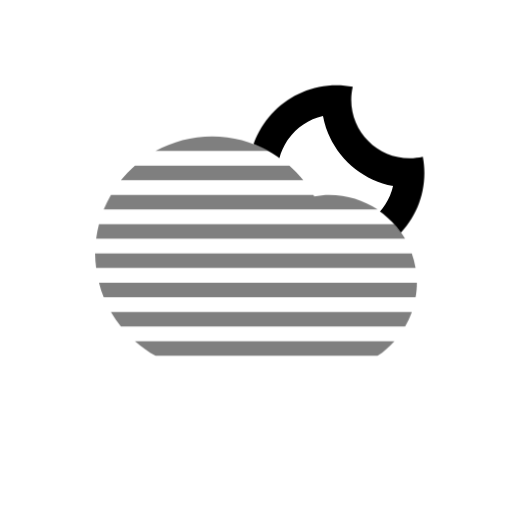
t = 0.00 s
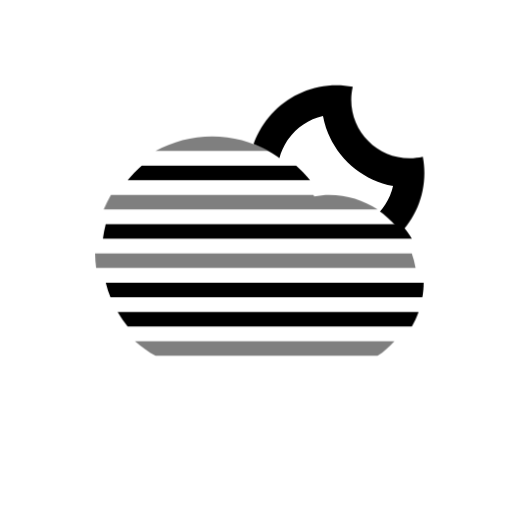
t = 6.00 s
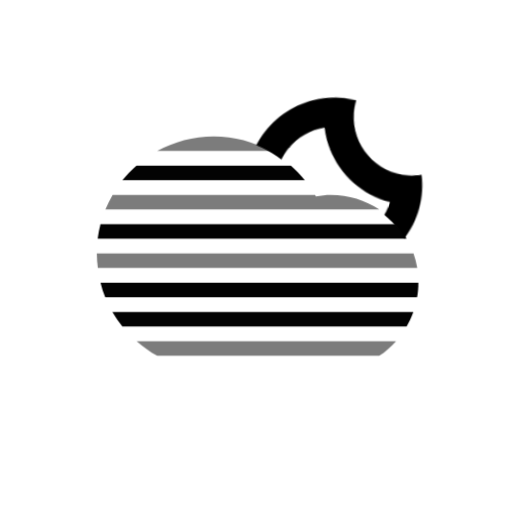
t = 6.75 s
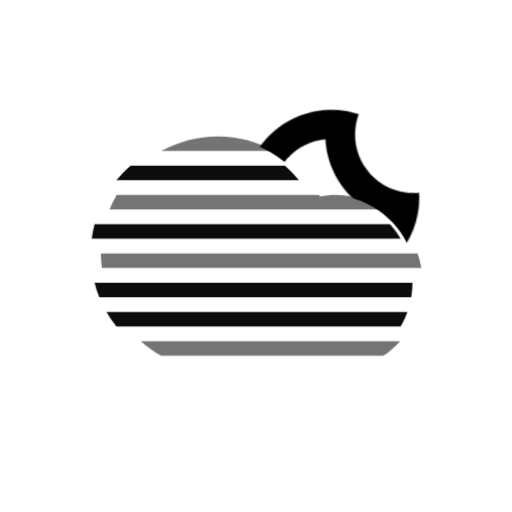
t = 7.50 s
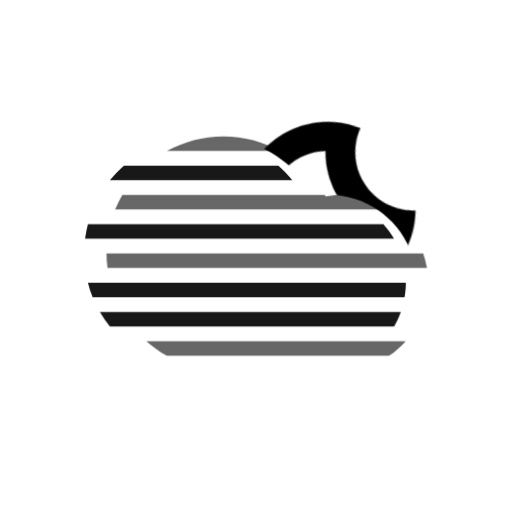
t = 8.25 s
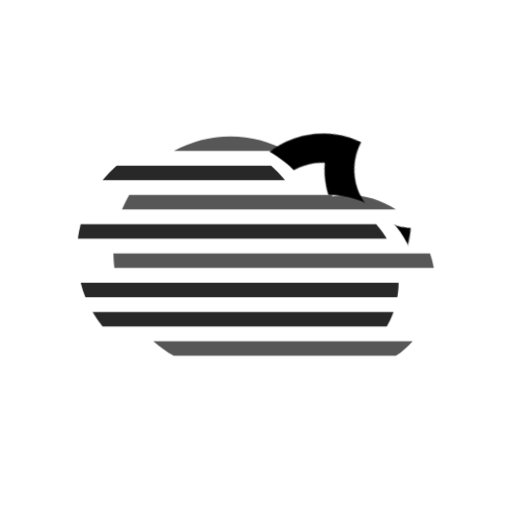
t = 9.00 s

The animated SVG that drew these frames (rendered in a browser with its animation timeline set to each time). Animation: 8 CSS @keyframes rules; frames cover the first 9.00 s, repeats indefinitely.

<svg
    version="1.1"
    id="cloudFogMoonAlt"
    class="climacon climacon_cloudFogMoonAlt"
    xmlns="http://www.w3.org/2000/svg"
    xmlns:xlink="http://www.w3.org/1999/xlink"
    x="0px"
    y="0px"
    viewBox="15 15 70 70"
    enable-background="new 15 15 70 70"
    xml:space="preserve">
    <style type="text/css"><![CDATA[

        svg{
            shape-rendering: geometricPrecision
        }

        g, path, circle, rect{
            -webkit-transform-origin: 50% 50%;
            -webkit-animation-iteration-count: infinite;
            -webkit-animation-timing-function: linear;
            -webkit-animation-duration: 12s;
            -webkit-animation-direction: normal;
            -moz-transform-origin: 50% 50%;
            -moz-animation-iteration-count: infinite;
            -moz-animation-timing-function: linear;
            -moz-animation-duration: 12s;
            -moz-animation-direction: normal;
            -o-transform-origin: 50% 50%;
            -o-animation-iteration-count: infinite;
            -o-animation-timing-function: linear;
            -o-animation-duration: 12s;
            -o-animation-direction: normal;
            transform-origin: 50% 50%;
            animation-iteration-count: infinite;
            animation-timing-function: linear;
            animation-duration: 12s;
            animation-direction: normal;
        }
       .climacon_componentWrap-moon_cloud {
            -webkit-animation-name: behindCloudMove, wobble;
            -moz-animation-name: behindCloudMove, wobble;
            -o-animation-name: behindCloudMove, wobble;
            animation-name: behindCloudMove, wobble;

            -webkit-animation-iteration-count: 1, infinite;
            -moz-animation-iteration-count: 1, infinite;
            -o-animation-iteration-count: 1, infinite;
            animation-iteration-count: 1, infinite;

            -webkit-animation-timing-function: ease-out, linear;
            -moz-animation-timing-function: ease-out, linear;
            -o-animation-timing-function: ease-out, linear;
            animation-timing-function: ease-out, linear;

            -webkit-animation-delay: 0, 3s;
            -moz-animation-delay: 0, 3s;
            -o-animation-delay: 0, 3s;
            animation-delay: 0, 3s;

            -webkit-animation-duration: 3s, 12s;
            -moz-animation-duration: 3s, 12s;
            -o-animation-duration: 3s, 12s;
            animation-duration: 3s, 12s;
        }

      @-webkit-keyframes wobble{
            0%{
                -webkit-transform: rotate(0);
            }
            25%{
                -webkit-transform: rotate(-15deg);
            }
            50%{
                -webkit-transform: rotate(0);
            }
            75%{
                -webkit-transform: rotate(15deg);
            }
            100%{
                -webkit-transform: rotate(0deg);
            }
        }

        @-moz-keyframes wobble{
            0%{
                -moz-transform: rotate(0);
            }
            25%{
                -moz-transform: rotate(-15deg);
            }
            50%{
                -moz-transform: rotate(0);
            }
            75%{
                -moz-transform: rotate(15deg);
            }
            100%{
                -moz-transform: rotate(0deg);
            }
        }

        @-o-keyframes wobble{

            0%{
                -o-transform: rotate(0);
            }
            25%{
                -o-transform: rotate(-15deg);
            }
            50%{
                -o-transform: rotate(0);
            }
            75%{
                -o-transform: rotate(15deg);
            }
            100%{
                -o-transform: rotate(0deg);
            }
        }

        @keyframes wobble{
            0%{
                transform: rotate(0);
            }
            25%{
                transform: rotate(-15deg);
            }
            50%{
                transform: rotate(0);
            }
            75%{
                transform: rotate(15deg);
            }
            100%{
                transform: rotate(0deg);
            }
        }

        @-webkit-keyframes behindCloudMove {
            0% {
                -webkit-transform: translateX(-1.75px) translateY(1.75px);
            }

            100% {
                -webkit-transform: translateX(0) translateY(0);
            }
        }

            @-moz-keyframes behindCloudMove {
            0% {
                -moz-transform: translateX(-1.75px) translateY(1.75px);
            }

            100% {
                -moz-transform: translateX(0) translateY(0);
            }
         }

         @-o-keyframes behindCloudMove {
            0% {
                -o-transform: translateX(-1.75px) translateY(1.75px);
            }

            100% {
                -o-transform: translateX(0) translateY(0);
            }
        }

        @keyframes behindCloudMove {
            0% {
                transform: translateX(-1.75px) translateY(1.75px);
            }
            100% {
                transform: translateX(0) translateY(0);
            }
        }
        /* FOG */
        .climacon_component-stroke_fogLine {
          fill-opacity: 0.5;
          
          -webkit-animation-name: translateFog, fillOpacityFog;
          -moz-animation-name: translateFog, fillOpacityFog;
          -o-animation-name: translateFog, fillOpacityFog;
          animation-name: translateFog, fillOpacityFog;

          -webkit-animation-iteration-count: infinite;
          -moz-animation-iteration-count: infinite;
          -o-animation-iteration-count: infinite;
          animation-iteration-count: infinite;

          -webkit-animation-direction: normal;
          -moz-animation-direction: normal;
          -o-animation-direction: normal;
          animation-direction: normal;

          -webkit-animation-timing-function: ease-in;
          -moz-animation-timing-function: ease-in;
          -o-animation-timing-function: ease-in;
          animation-timing-function: ease-in;

          -webkit-animation-duration: 12s;
          -moz-animation-duration: 12s;
          -o-animation-duration: 12s;
          animation-duration: 12s;

        }

        .climacon_component-stroke_fogLine:nth-child(even) {
          -webkit-animation-delay: 6s;
          -moz-animation-delay: 6s;
          -o-animation-delay: 6s;
          animation-delay: 6s;
        }

        @-webkit-keyframes translateFog {
          0% {
            -webkit-transform: translateY(0);
          }

          25% {
            -webkit-transform: translateX(2.5px);
          }

          75% {
            -webkit-transform: translateX(-2.5px);
          }

          100% {
            -webkit-transform: translateX(0);
          }
        }

        @-moz-keyframes translateFog {
          0% {
            -moz-transform: translateY(0);
          }

          25% {
            -moz-transform: translateX(2.5px);
          }

          75% {
            -moz-transform: translateX(-2.5px);
          }

          100% {
            -moz-transform: translateX(0);
          }
        }

        @-o-keyframes translateFog {
          0% {
            -o-transform: translateY(0);
          }

          25% {
            -o-transform: translateX(2.5px);
          }

          75% {
            -o-transform: translateX(-2.5px);
          }

          100% {
            -o-transform: translateX(0);
          }
        }

        @keyframes translateFog {
          0% {
            transform: translateY(0);
          }

          25% {
            transform: translateX(2.5px);
          }

          75% {
            transform: translateX(-2.5px);
          }

          100% {
            transform: translateX(0);
          }
        }
        @-webkit-keyframes fillOpacityFog {
          0% {
            fill-opacity: 0.5;
            stroke-opacity: 0.5;
          }

          50% {
            fill-opacity: 1;
            stroke-opacity: 1;
          }

          100% {
            fill-opacity: 0.5;
            stroke-opacity: 0.5;
          }
        }

        @-moz-keyframes fillOpacityFog {
          0% {
            fill-opacity: 0.5;
            stroke-opacity: 0.5;
          }

          50% {
            fill-opacity: 1;
            stroke-opacity: 1;
          }

          100% {
            fill-opacity: 0.5;
            stroke-opacity: 0.5;
          }
        }

        @-o-keyframes fillOpacityFog {
          0% {
            fill-opacity: 0.5;
            stroke-opacity: 0.5;
          }

          50% {
            fill-opacity: 1;
            stroke-opacity: 1;
          }

          100% {
            fill-opacity: 0.5;
            stroke-opacity: 0.5;
          }
        }

        @keyframes fillOpacityFog {
          0% {
            fill-opacity: 0.5;
            stroke-opacity: 0.5;
          }

          50% {
            fill-opacity: 1;
            stroke-opacity: 1;
          }

          100% {
            fill-opacity: 0.5;
            stroke-opacity: 0.5;
          }
        }

    ]]></style>
    <clipPath id="moonCloudFillClip">
        <path
        d="M0,0v100h100V0H0z M60.943,46.641c-4.418,0-7.999-3.582-7.999-7.999c0-3.803,2.655-6.979,6.211-7.792c0.903,4.854,4.726,8.676,9.579,9.58C67.922,43.986,64.745,46.641,60.943,46.641z"/>
    </clipPath>
   <clipPath id="newMoonCloudFillClip">
        <path d="M15,15v70h70V15H15z M59.943,65.638c-2.775,0-12.801,0-15.998,0c-8.836,0-15.998-7.162-15.998-15.998c0-8.835,7.162-15.998,15.998-15.998c6.004,0,11.229,3.312,13.965,8.203c0.664-0.113,1.338-0.205,2.033-0.205c6.627,0,11.998,5.373,11.998,12C71.941,60.265,66.57,65.638,59.943,65.638z"/>
    </clipPath>
    <g class="climacon_iconWrap climacon_iconWrap-cloudFogMoon">
        <g clip-path="url(#newMoonCloudFillClip)">
            <g class="climacon_componentWrap climacon_componentWrap-moon climacon_componentWrap-moon_cloud" clip-path="url(#moonCloudFillClip)">
                <path
                class="climacon_component climacon_component-stroke climacon_component-stroke_sunBody"
                d="M61.023,50.641c-6.627,0-11.999-5.372-11.999-11.998c0-6.627,5.372-11.999,11.999-11.999c0.755,0,1.491,0.078,2.207,0.212c-0.132,0.576-0.208,1.173-0.208,1.788c0,4.418,3.582,7.999,8,7.999c0.614,0,1.212-0.076,1.788-0.208c0.133,0.717,0.211,1.452,0.211,2.208C73.021,45.269,67.649,50.641,61.023,50.641z"/>
            </g>
        </g>
        <g class="climacon_componentWrap climacon_componentWrap-Fog">
            <path
            class="climacon_component climacon_component-stroke climacon_component-stroke_fogLine"
            d="M29.177,55.641c-0.262-0.646-0.473-1.314-0.648-2h43.47c0,0.685-0.069,1.349-0.181,2H29.177z"/>
            <path
            class="climacon_component climacon_component-stroke climacon_component-stroke_fogLine"
            d="M36.263,35.643c2.294-1.271,4.93-1.999,7.738-1.999c2.806,0,5.436,0.73,7.728,1.999H36.263z"/>
            <path
            class="climacon_component climacon_component-stroke climacon_component-stroke_fogLine"
            d="M28.142,47.642c0.085-0.682,0.218-1.347,0.387-1.999h40.396c0.552,0.613,1.039,1.281,1.455,1.999H28.142z"/>
            <path
            class="climacon_component climacon_component-stroke climacon_component-stroke_fogLine"
            d="M29.177,43.643c0.281-0.693,0.613-1.359,0.984-2h27.682c0.04,0.068,0.084,0.135,0.123,0.205c0.664-0.114,1.339-0.205,2.033-0.205c2.451,0,4.729,0.738,6.627,2H29.177z"/>
            <path
            class="climacon_component climacon_component-stroke climacon_component-stroke_fogLine"
            d="M31.524,39.643c0.58-0.723,1.225-1.388,1.92-2h21.123c0.689,0.61,1.326,1.28,1.902,2H31.524z"/>
            <path
            class="climacon_component climacon_component-stroke climacon_component-stroke_fogLine"
            d="M71.816,51.641H28.142c-0.082-0.656-0.139-1.32-0.139-1.999h43.298C71.527,50.285,71.702,50.953,71.816,51.641z"/>
            <path
            class="climacon_component climacon_component-stroke climacon_component-stroke_fogLine"
            d="M71.301,57.641c-0.246,0.699-0.555,1.367-0.921,2H31.524c-0.505-0.629-0.957-1.299-1.363-2H71.301z"/>
            <path
            class="climacon_component climacon_component-stroke climacon_component-stroke_fogLine"
            d="M33.444,61.641h35.48c-0.68,0.758-1.447,1.435-2.299,2H36.263C35.247,63.078,34.309,62.4,33.444,61.641z"/>
        </g>
    </g>
</svg><!--cloudFogMoonAlt -->